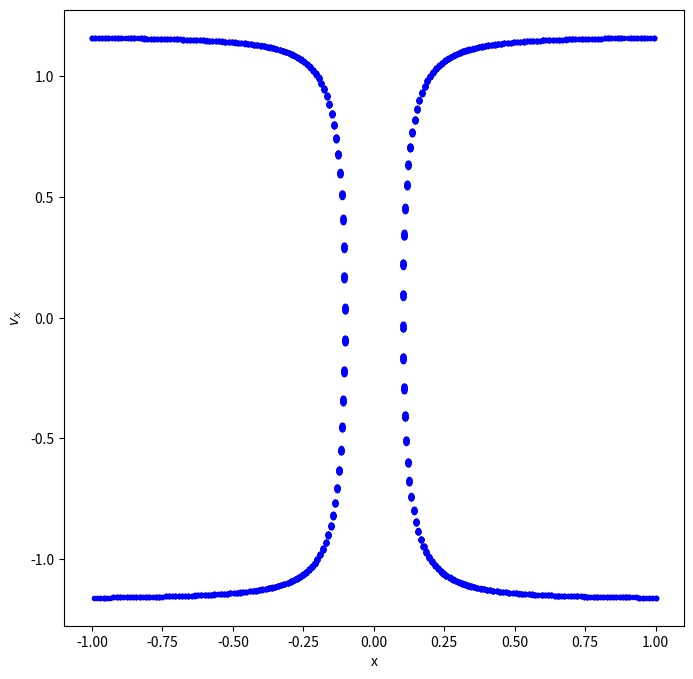

Python code for this plot:
# -*- coding: utf-8 -*-
"""
Created on Fri Nov 10 21:00:14 2017

@author: Houxudong
"""

import matplotlib.pyplot as plt
import numpy as np
class billiard_circle():
    def __init__(self,x_0,y_0,vx_0,vy_0,N,dt):
        self.x_0 = x_0
        self.y_0 = y_0
        self.vx_0 = vx_0
        self.vy_0 = vy_0
        self.N = N
        self.dt = dt
    def motion_calculate(self):
        self.x = []
        self.y = []
        self.vx = []
        self.vy = []
        self.t = [0]
        self.x.append(self.x_0)
        self.y.append(self.y_0)
        self.vx.append(self.vx_0)
        self.vy.append(self.vy_0)
        for i in range(1,self.N):
            self.x.append(self.x[i - 1] + self.vx[i - 1]*self.dt)
            self.y.append(self.y[i - 1] + self.vy[i - 1]*self.dt)
            self.vx.append(self.vx[i - 1])
            self.vy.append(self.vy[i - 1])
            if (np.sqrt( self.x[i]**2+self.y[i]**2 ) > 1.0):
                self.x[i],self.y[i] = self.correct('np.sqrt(x**2+(y)**2) < 1.0',self.x[i - 1], self.y[i - 1], self.vx[i - 1], self.vy[i - 1])
                self.vx[i],self.vy[i] = self.reflect(self.x[i],self.y[i],self.vx[i - 1], self.vy[i - 1])
            self.t.append(self.t[i - 1] + self.dt)
        return self.x, self.y
        
    def correct(self,condition,x,y,vx,vy):
        vx_c = vx/100.0
        vy_c = vy/100.0
        while eval(condition):
            x = x + vx_c*self.dt
            y = y + vy_c*self.dt
        return x-vx_c*self.dt,y-vy_c*self.dt    
    def reflect(self,x,y,vx,vy):
        module = np.sqrt(x**2+y**2)  
        x = x/module
        y = y/module
        v = np.sqrt(vx**2+vy**2)
        cos1 = (vx*x+vy*y)/v
        cos2 = (vx*y-vy*x)/v
        vt = -v*cos1
        vc = v*cos2 
        vx_n = vt*x+vc*y
        vy_n = vt*y-vc*x
        return vx_n,vy_n
    def phase_plot(self):
        plt.figure(figsize = (8,8))
        record_x = []
        record_vx = []
        for i in range(len(self.x)):
            if (abs(self.y[i] - 0)<0.001):
                record_vx.append(self.vx[i])
                record_x.append(self.x[i])
        plt.xlabel('x')
        plt.ylabel(r'$v_x$')
        plt.plot(record_x,record_vx,'b.')
        
        plt.show()
A=billiard_circle(0.2,0,1,0.6,1500000,0.01)
A.motion_calculate()
A.phase_plot()